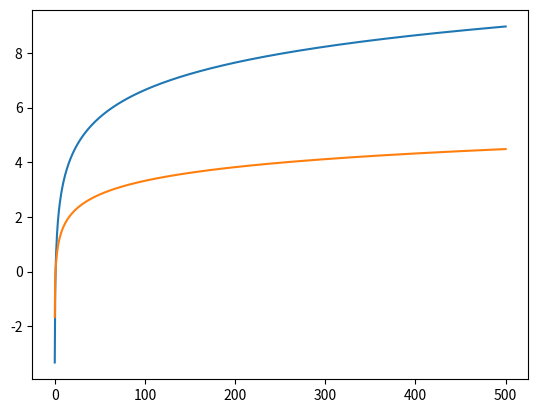

This chart was generated by the following Python code:
import numpy as np
import math

import matplotlib.pyplot as plt

x=np.linspace(0.1 , 500 , 1000)

# y=[1/(1+np.exp(-i)) for i in x]   #sigmoid

y=[math.log(i,2) for i in x]
y2=[math.log(i,4) for i in x]

plt.plot(x,y)
plt.plot(x,y2)

plt.show()